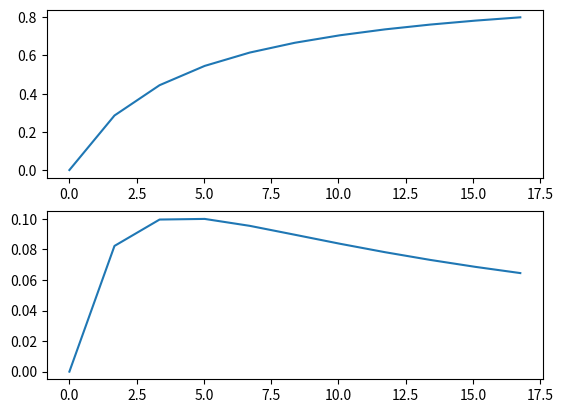

Write the Python code that produced this figure.
import numpy as np
import matplotlib.pyplot as plt

table = np.ndarray((11,6))
E = 1.3
Rext = 4.19
Rl = np.linspace(0,4*Rext,11)

i = 0
for Rli in Rl:
	I = 1.3/(Rext+Rli)
	Pl = (I**2)*Rli
	Psrc = (I**2)*(Rli+Rext)
	temp = np.array([
		Rli,
		I,
		Pl,
		Psrc,
		Pl/Psrc,
		I*Rli
	])
	table[i] = temp
	i += 1

print(Rl)
print(table)

plt.subplot(211)
plt.plot(Rl, table[:,4],label='x')
plt.subplot(212)
plt.plot(Rl, table[:,2])
plt.show()